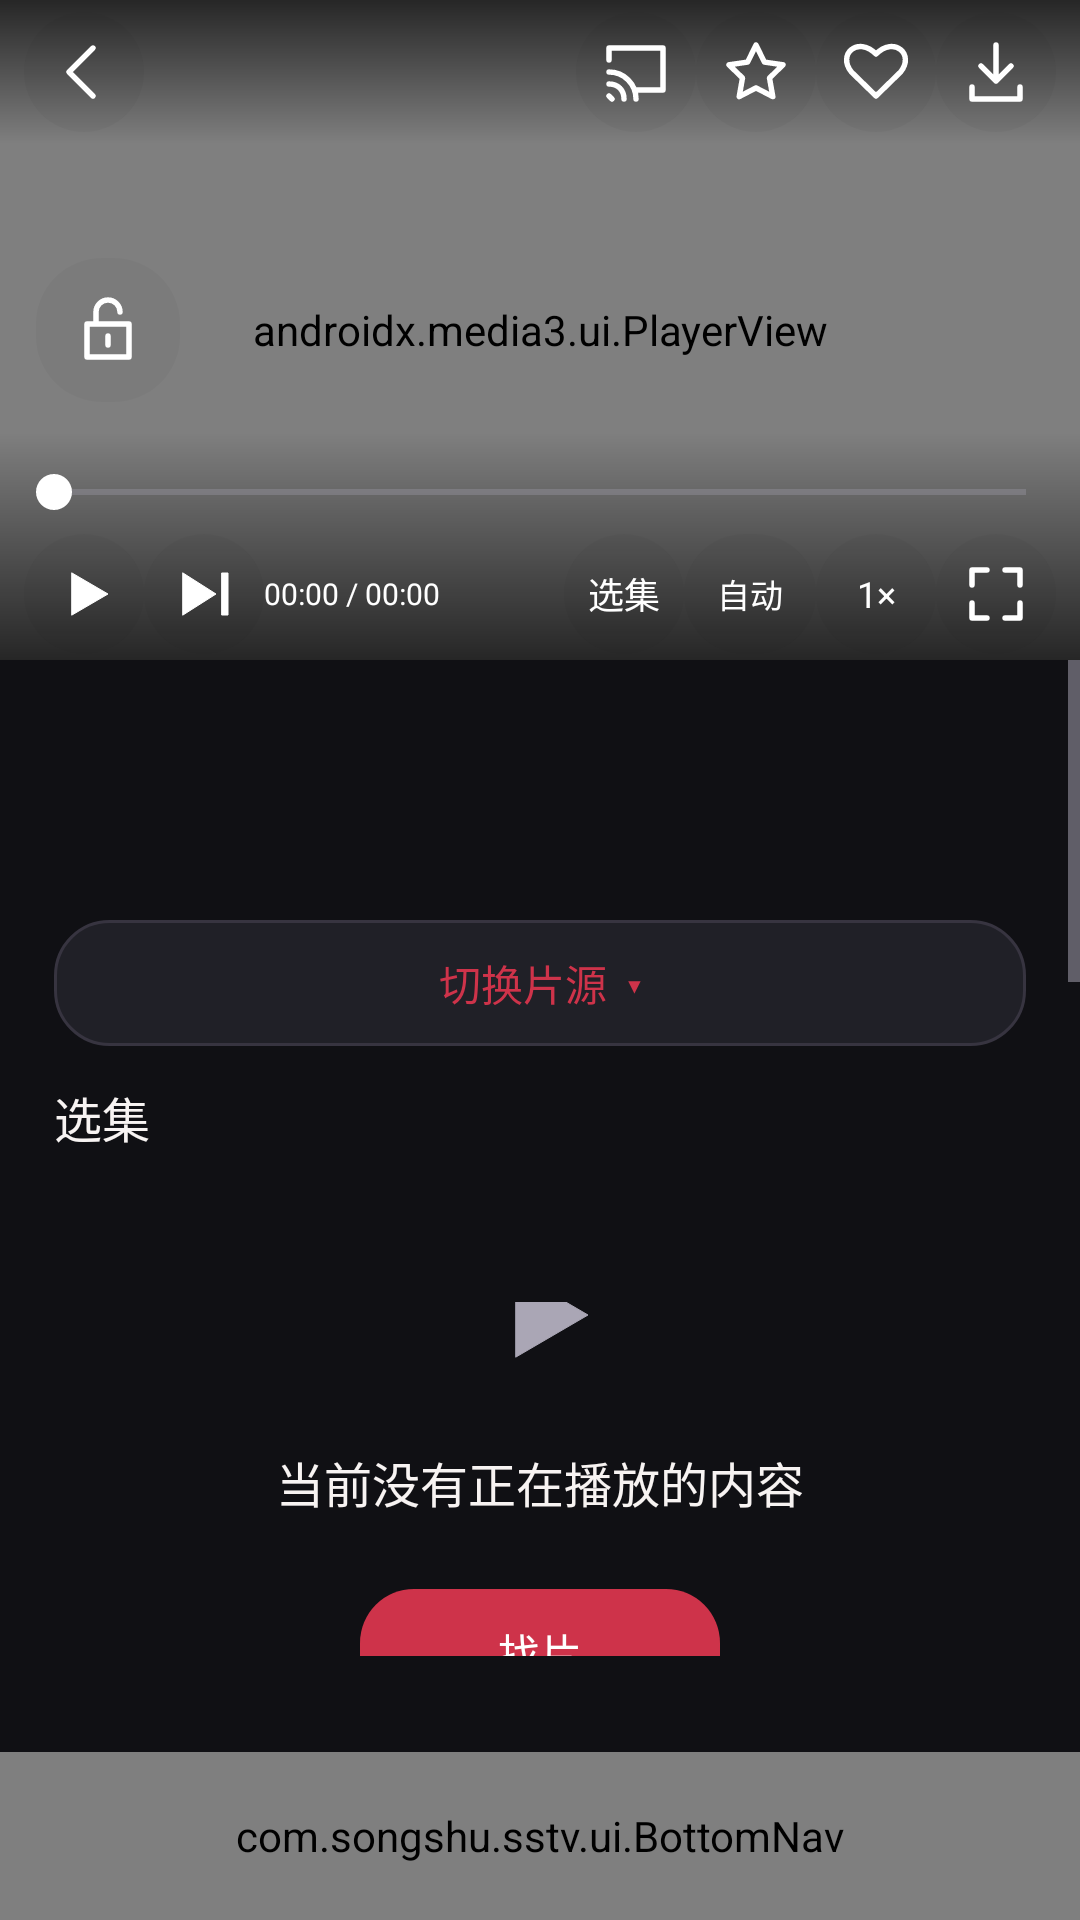

Produce the Android XML layout that renders to this screen, including the resource entries it uses.
<!-- AndroidManifest.xml: activity theme PlayerTheme -->
<!-- res/layout/activity_player.xml -->
<LinearLayout xmlns:android="http://schemas.android.com/apk/res/android" xmlns:app="http://schemas.android.com/apk/res-auto" android:layout_width="match_parent" android:layout_height="match_parent" android:orientation="vertical" android:background="?attr/appBg">
  <FrameLayout android:id="@+id/videoStage" android:layout_width="match_parent" android:layout_height="220dp" android:background="#000000">
    <androidx.media3.ui.PlayerView android:id="@+id/player" android:layout_width="match_parent" android:layout_height="match_parent" app:use_controller="false" app:resize_mode="fit" app:show_buffering="when_playing" />
    <View android:id="@+id/videoGestures" android:layout_width="match_parent" android:layout_height="match_parent" android:clickable="true" android:focusable="false" android:importantForAccessibility="no" />
    <FrameLayout android:id="@+id/videoControls" android:layout_width="match_parent" android:layout_height="match_parent">
      <LinearLayout android:id="@+id/topBar" android:layout_width="match_parent" android:layout_height="48dp" android:layout_gravity="top" android:orientation="horizontal" android:gravity="center_vertical" android:paddingHorizontal="8dp" android:background="@drawable/bg_video_top">
        <ImageButton android:id="@+id/btnBack" android:layout_width="40dp" android:layout_height="40dp" android:padding="9dp" android:src="@drawable/ic_player_back" android:contentDescription="返回" android:background="@drawable/bg_video_button" app:tint="#FFFFFF" />
        <TextView android:id="@+id/title" android:layout_width="0dp" android:layout_height="wrap_content" android:layout_weight="1" android:textColor="#FFFFFF" android:textSize="14sp" android:maxLines="1" android:ellipsize="end" android:paddingHorizontal="6dp" />
        <ImageButton android:id="@+id/btnCast" android:layout_width="40dp" android:layout_height="40dp" android:padding="9dp" android:src="@drawable/ic_player_cast" android:contentDescription="投屏" android:background="@drawable/bg_video_button" app:tint="#FFFFFF" />
<ImageButton android:id="@+id/btnFavorite" android:layout_width="40dp" android:layout_height="40dp" android:padding="9dp" android:src="@drawable/ic_player_favorite" android:contentDescription="收藏" android:background="@drawable/bg_video_button" app:tint="#FFFFFF" /><ImageButton android:id="@+id/btnLike" android:layout_width="40dp" android:layout_height="40dp" android:padding="9dp" android:src="@drawable/ic_player_like" android:contentDescription="喜欢此刻" android:background="@drawable/bg_video_button" app:tint="#FFFFFF" />
        <ImageButton android:id="@+id/btnCache" android:layout_width="40dp" android:layout_height="40dp" android:padding="9dp" android:src="@drawable/ic_player_download" android:contentDescription="缓存" android:background="@drawable/bg_video_button" app:tint="#FFFFFF" />
      </LinearLayout>
      <LinearLayout android:id="@+id/bottomControls" android:layout_width="match_parent" android:layout_height="wrap_content" android:layout_gravity="bottom" android:orientation="vertical" android:paddingHorizontal="8dp" android:paddingTop="8dp" android:background="@drawable/bg_video_bottom">
        <SeekBar android:id="@+id/playerSeek" android:layout_width="match_parent" android:layout_height="24dp" android:paddingHorizontal="10dp" android:max="1000" android:progressTint="?attr/appAccent" android:thumbTint="#FFFFFF" android:contentDescription="播放进度" />
        <LinearLayout android:layout_width="match_parent" android:layout_height="44dp" android:orientation="horizontal" android:gravity="center_vertical">
          <ImageButton android:id="@+id/btnPlayPause" android:layout_width="40dp" android:layout_height="40dp" android:padding="9dp" android:src="@drawable/ic_player_play" android:contentDescription="播放" android:background="@drawable/bg_video_button" app:tint="#FFFFFF" />
          <ImageButton android:id="@+id/btnNext" android:layout_width="40dp" android:layout_height="40dp" android:padding="9dp" android:src="@drawable/ic_player_next" android:contentDescription="下一集" android:background="@drawable/bg_video_button" app:tint="#FFFFFF" />
          <TextView android:id="@+id/playerTime" android:layout_width="0dp" android:layout_height="wrap_content" android:layout_weight="1" android:text="00:00 / 00:00" android:textSize="10sp" android:textColor="#FFFFFF" android:maxLines="1" android:gravity="center_vertical" />
          <TextView android:id="@+id/btnEp" android:layout_width="40dp" android:layout_height="40dp" android:text="选集" android:textSize="12sp" android:textColor="#FFFFFF" android:gravity="center" android:background="@drawable/bg_video_button" />
          <TextView android:id="@+id/btnQuality" android:layout_width="44dp" android:layout_height="40dp" android:text="自动" android:contentDescription="清晰度" android:textSize="11sp" android:textColor="#FFFFFF" android:gravity="center" android:background="@drawable/bg_video_button" />
          <TextView android:id="@+id/btnSpeed" android:layout_width="40dp" android:layout_height="40dp" android:text="1×" android:textSize="12sp" android:textColor="#FFFFFF" android:gravity="center" android:background="@drawable/bg_video_button" />
          <ImageButton android:id="@+id/btnFull" android:layout_width="40dp" android:layout_height="40dp" android:padding="9dp" android:src="@drawable/ic_player_fullscreen" android:contentDescription="全屏" android:background="@drawable/bg_video_button" app:tint="#FFFFFF" />
        </LinearLayout>
      </LinearLayout>
    </FrameLayout>
    <ImageButton android:id="@+id/btnLock" android:layout_width="48dp" android:layout_height="48dp" android:padding="12dp" android:src="@drawable/ic_player_unlock" android:contentDescription="锁定屏幕" android:background="@drawable/bg_video_button" app:tint="#FFFFFF" android:layout_gravity="center_vertical|start" android:layout_marginStart="12dp" />
    <FrameLayout android:id="@+id/speedPanel" android:layout_width="304dp" android:layout_height="88dp" android:layout_gravity="bottom|center_horizontal" android:layout_marginHorizontal="12dp" android:layout_marginBottom="76dp" android:background="@drawable/bg_speed_ruler" android:elevation="6dp" android:visibility="gone">
      <com.songshu.sstv.ui.PlaybackSpeedSlider android:id="@+id/speedSlider" android:layout_width="match_parent" android:layout_height="match_parent" />
    </FrameLayout>
    <LinearLayout android:id="@+id/hudBox" android:layout_width="150dp" android:layout_height="wrap_content" android:layout_gravity="center" android:orientation="vertical" android:gravity="center" android:padding="16dp" android:background="@drawable/bg_video_sheet" android:visibility="gone">
      <TextView android:id="@+id/hudLabel" android:layout_width="match_parent" android:layout_height="wrap_content" android:textColor="#FFFFFF" android:textSize="12sp" android:gravity="center" />
      <TextView android:id="@+id/hudValue" android:layout_width="match_parent" android:layout_height="wrap_content" android:textColor="#FFFFFF" android:textSize="21sp" android:gravity="center" android:layout_marginTop="6dp" />
    </LinearLayout>
  </FrameLayout>
  <ScrollView android:id="@+id/playerDetails" android:layout_width="match_parent" android:layout_height="0dp" android:layout_weight="1" android:fillViewport="true">
    <LinearLayout android:layout_width="match_parent" android:layout_height="wrap_content" android:orientation="vertical" android:padding="18dp">
      <TextView android:id="@+id/watchTitle" android:layout_width="match_parent" android:layout_height="wrap_content" android:text="" android:textSize="21sp" android:textColor="?attr/appText" android:gravity="center_vertical" android:layout_marginBottom="12dp" android:textStyle="bold" />
      <TextView android:id="@+id/watchMeta" android:layout_width="match_parent" android:layout_height="wrap_content" android:text="" android:textSize="12sp" android:textColor="?attr/appText" android:gravity="center_vertical" android:layout_marginBottom="12dp" />
      <TextView android:id="@+id/playerSource" android:layout_width="match_parent" android:layout_height="42dp" android:text="切换片源  ▾" android:textSize="14sp" android:textColor="?attr/appAccent" android:gravity="center" android:layout_marginBottom="12dp" android:background="@drawable/bg_btn_ghost" />
      <LinearLayout android:id="@+id/watchLines" android:layout_width="match_parent" android:layout_height="wrap_content" android:orientation="vertical" />
      <TextView android:id="@+id/watchEpisodeLabel" android:layout_width="match_parent" android:layout_height="wrap_content" android:text="选集" android:textSize="16sp" android:textColor="?attr/appText" android:gravity="center_vertical" android:layout_marginBottom="12dp" />
      <LinearLayout android:id="@+id/watchEpisodes" android:layout_width="match_parent" android:layout_height="wrap_content" android:orientation="vertical" />
      <TextView android:id="@+id/watchPlot" android:layout_width="match_parent" android:layout_height="wrap_content" android:text="" android:textSize="14sp" android:textColor="?attr/appText" android:gravity="center_vertical" android:layout_marginBottom="12dp" />
<TextView android:id="@+id/btnClearPlayback" android:layout_width="match_parent" android:layout_height="44dp" android:layout_marginTop="16dp" android:layout_marginBottom="24dp" android:gravity="center" android:background="@drawable/bg_btn_ghost" android:text="清空" android:textStyle="bold" android:textColor="?attr/appAccent" android:textSize="15sp" />
    </LinearLayout>
  </ScrollView>
  <LinearLayout android:id="@+id/emptyPlayback" android:layout_width="match_parent" android:layout_height="0dp" android:layout_weight="1" android:orientation="vertical" android:gravity="center" android:padding="32dp">
    <ImageView android:layout_width="48dp" android:layout_height="48dp" android:src="@drawable/ic_player_play" app:tint="?attr/appTextMuted" android:contentDescription="@null" />
    <TextView android:layout_width="match_parent" android:layout_height="wrap_content" android:layout_marginTop="20dp" android:text="当前没有正在播放的内容" android:gravity="center" android:textSize="16sp" android:textColor="?attr/appText" />
    <TextView android:id="@+id/watchFind" android:layout_width="120dp" android:layout_height="42dp" android:layout_marginTop="24dp" android:text="找片" android:gravity="center" android:textSize="14sp" android:textColor="?attr/appOnAccent" android:background="@drawable/bg_btn_primary" />
  </LinearLayout>
  <com.songshu.sstv.ui.BottomNav android:id="@+id/playerNavigation" android:layout_width="match_parent" android:layout_height="56dp" />
</LinearLayout>
<!-- resources referenced by this layout -->
<resources>
  <!-- drawable bg_btn_ghost (drawable) -->
  <ripple xmlns:android="http://schemas.android.com/apk/res/android" android:color="?attr/appAccentDim"><item><shape><solid android:color="?attr/appSurface"/><corners android:radius="?attr/appPillCorner"/><stroke android:width="1dp" android:color="?attr/appDivider" /></shape></item></ripple>
  <!-- drawable bg_btn_primary (drawable) -->
  <ripple xmlns:android="http://schemas.android.com/apk/res/android" android:color="?attr/appAccentDim"><item><shape><solid android:color="?attr/appAccent"/><corners android:radius="?attr/appPillCorner"/></shape></item></ripple>
  <!-- drawable bg_speed_ruler (drawable) -->
  <shape xmlns:android="http://schemas.android.com/apk/res/android">
      <solid android:color="#F0202226" />
      <corners android:radius="18dp" />
      <stroke android:width="1dp" android:color="#24FFFFFF" />
  </shape>
  <!-- drawable bg_video_bottom (drawable) -->
  <shape xmlns:android="http://schemas.android.com/apk/res/android"><gradient android:angle="270" android:startColor="#00000000" android:endColor="#B3000000" /></shape>
  <!-- drawable bg_video_button (drawable) -->
  <ripple xmlns:android="http://schemas.android.com/apk/res/android" android:color="#44FFFFFF"><item><shape><solid android:color="#08000000"/><corners android:radius="22dp" /></shape></item></ripple>
  <!-- drawable bg_video_sheet (drawable) -->
  <shape xmlns:android="http://schemas.android.com/apk/res/android"><solid android:color="#EE20242C"/><corners android:radius="16dp" /></shape>
  <!-- drawable bg_video_top (drawable) -->
  <shape xmlns:android="http://schemas.android.com/apk/res/android"><gradient android:angle="90" android:startColor="#00000000" android:endColor="#B3000000" /></shape>
  <!-- drawable ic_player_back (drawable) -->
  <vector xmlns:android="http://schemas.android.com/apk/res/android" android:width="24dp" android:height="24dp" android:viewportWidth="24" android:viewportHeight="24"><path android:pathData="M15,4 L7,12 L15,20" android:fillColor="@android:color/transparent" android:strokeColor="#FFFFFF" android:strokeWidth="1.8" android:strokeLineCap="round" android:strokeLineJoin="round" /></vector>
  <!-- drawable ic_player_like (drawable) -->
  <vector xmlns:android="http://schemas.android.com/apk/res/android" android:width="24dp" android:height="24dp" android:viewportWidth="24" android:viewportHeight="24"><path android:pathData="M12,20 L3.8,12 C-1,6 6,0 12,6 C18,0 25,6 20.2,12 Z" android:fillColor="#00000000" android:strokeColor="#FFFFFFFF" android:strokeWidth="1.8" android:strokeLineJoin="round" /></vector>
  <!-- drawable ic_player_play (drawable) -->
  <vector xmlns:android="http://schemas.android.com/apk/res/android" android:width="24dp" android:height="24dp" android:viewportWidth="24" android:viewportHeight="24"><path android:pathData="M8,5 L20,12 L8,19 Z" android:fillColor="#FFFFFF" android:strokeColor="#FFFFFF" android:strokeWidth="0" android:strokeLineCap="round" android:strokeLineJoin="round" /></vector>
  <style name="PlayerTheme" parent="AppTheme">
          <item name="android:windowBackground">@android:color/black</item>
          <item name="android:statusBarColor">@android:color/black</item>
          <item name="android:navigationBarColor">@android:color/black</item>
      </style>
  <style name="AppWindowAnimation">
          <item name="android:activityOpenEnterAnimation">@anim/page_enter</item>
          <item name="android:activityOpenExitAnimation">@anim/page_exit</item>
          <item name="android:activityCloseEnterAnimation">@anim/page_enter</item>
          <item name="android:activityCloseExitAnimation">@anim/page_exit</item>
      </style>
</resources>
